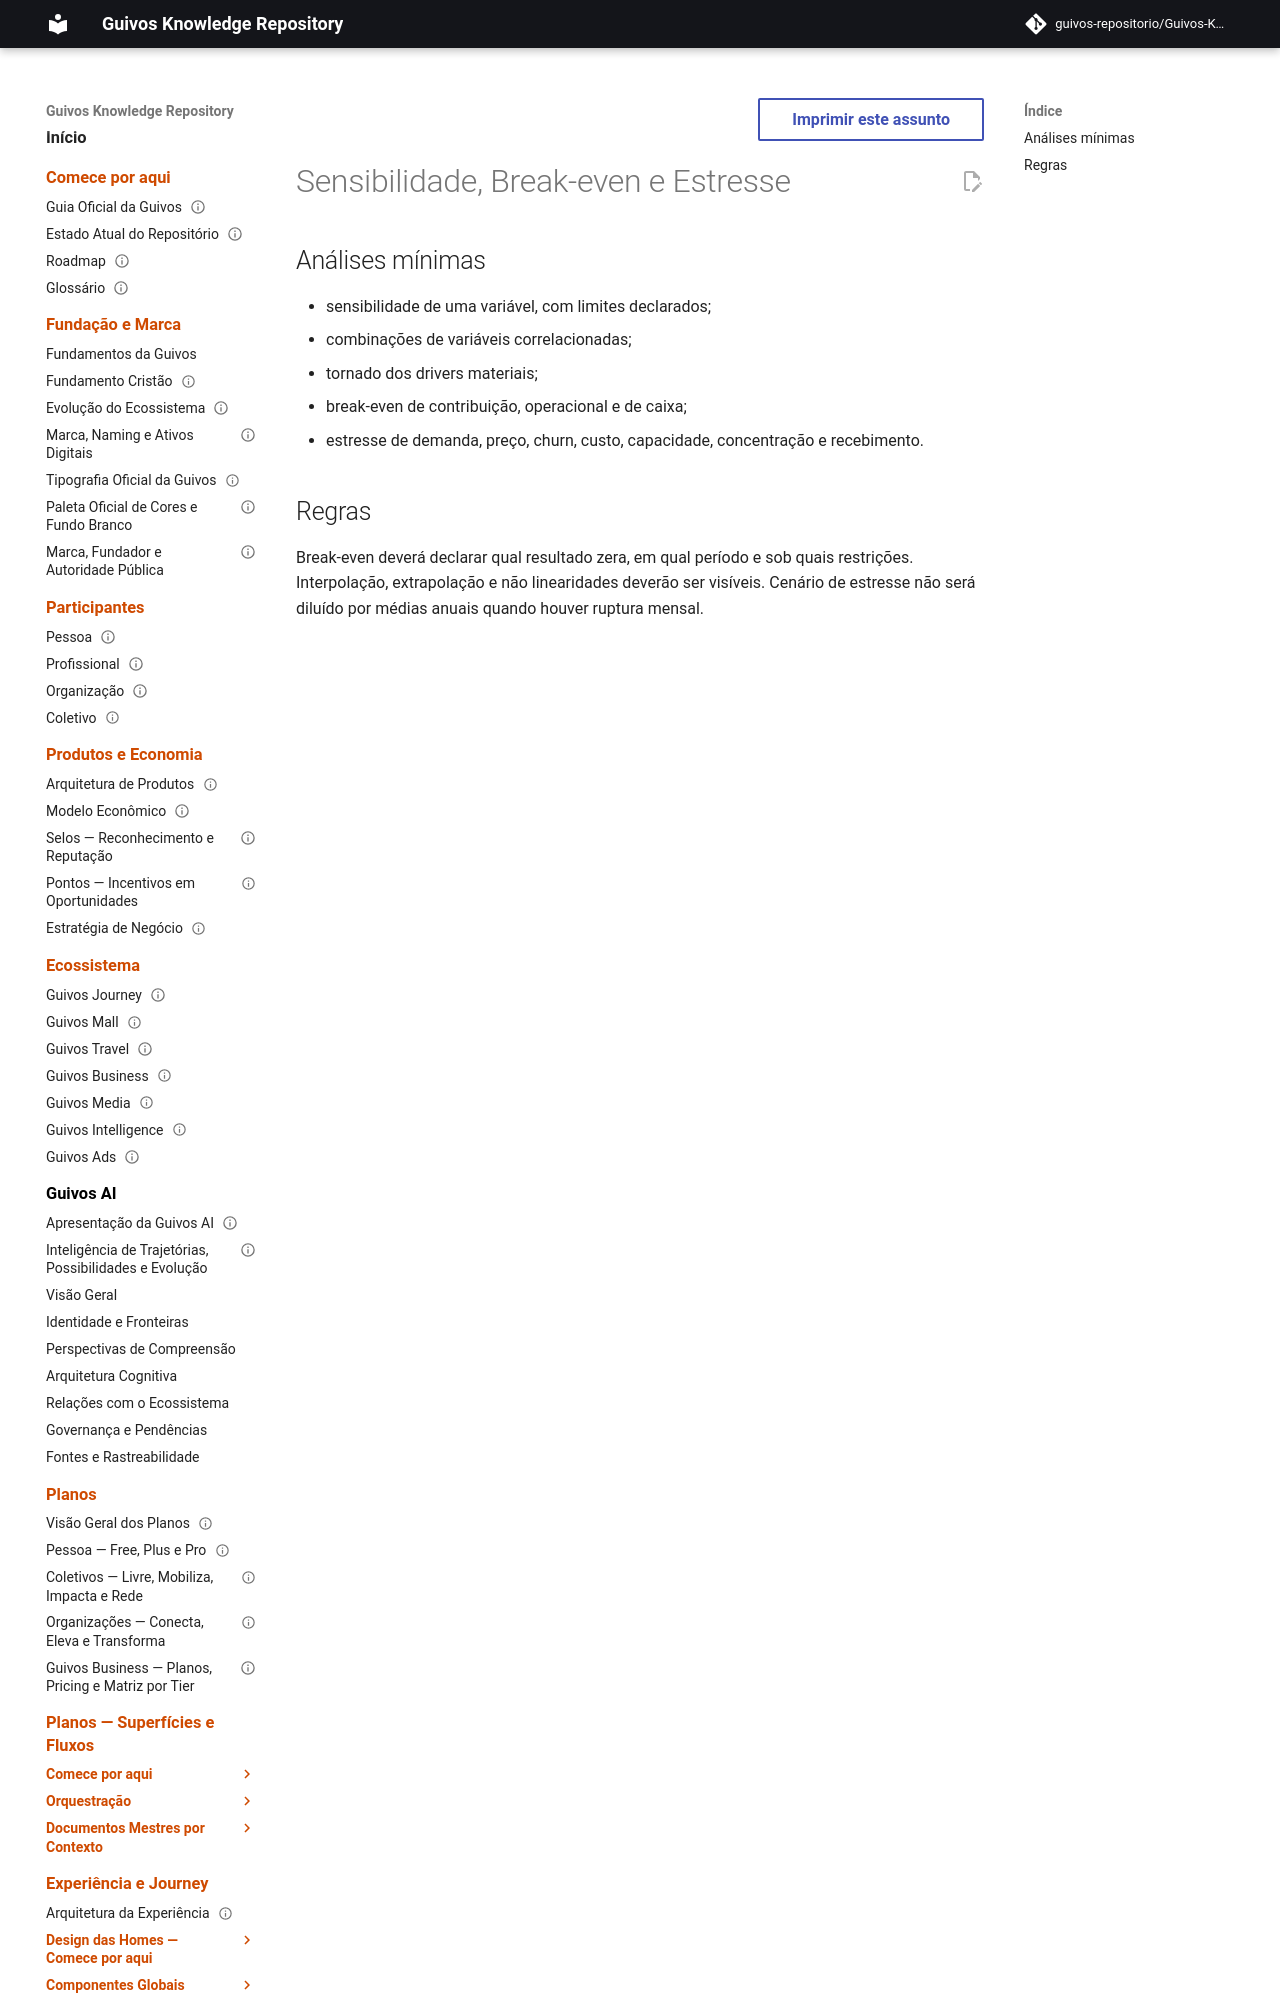

repository: guivos-repositorio/Guivos-Knowledge-Repository · page: economic-model/gem-010-sensitivity-break-even-and-stress/index.html · generator: mkdocs

---
id: GEM-010-SENSITIVITY-BREAK-EVEN-AND-STRESS-001
title: Sensibilidade, Break-even e Estresse
status: draft
version: 0.1.0
owner: Guivos Economic Model
last_updated: 2026-07-22
parent: GEM-010
---

# Sensibilidade, Break-even e Estresse
